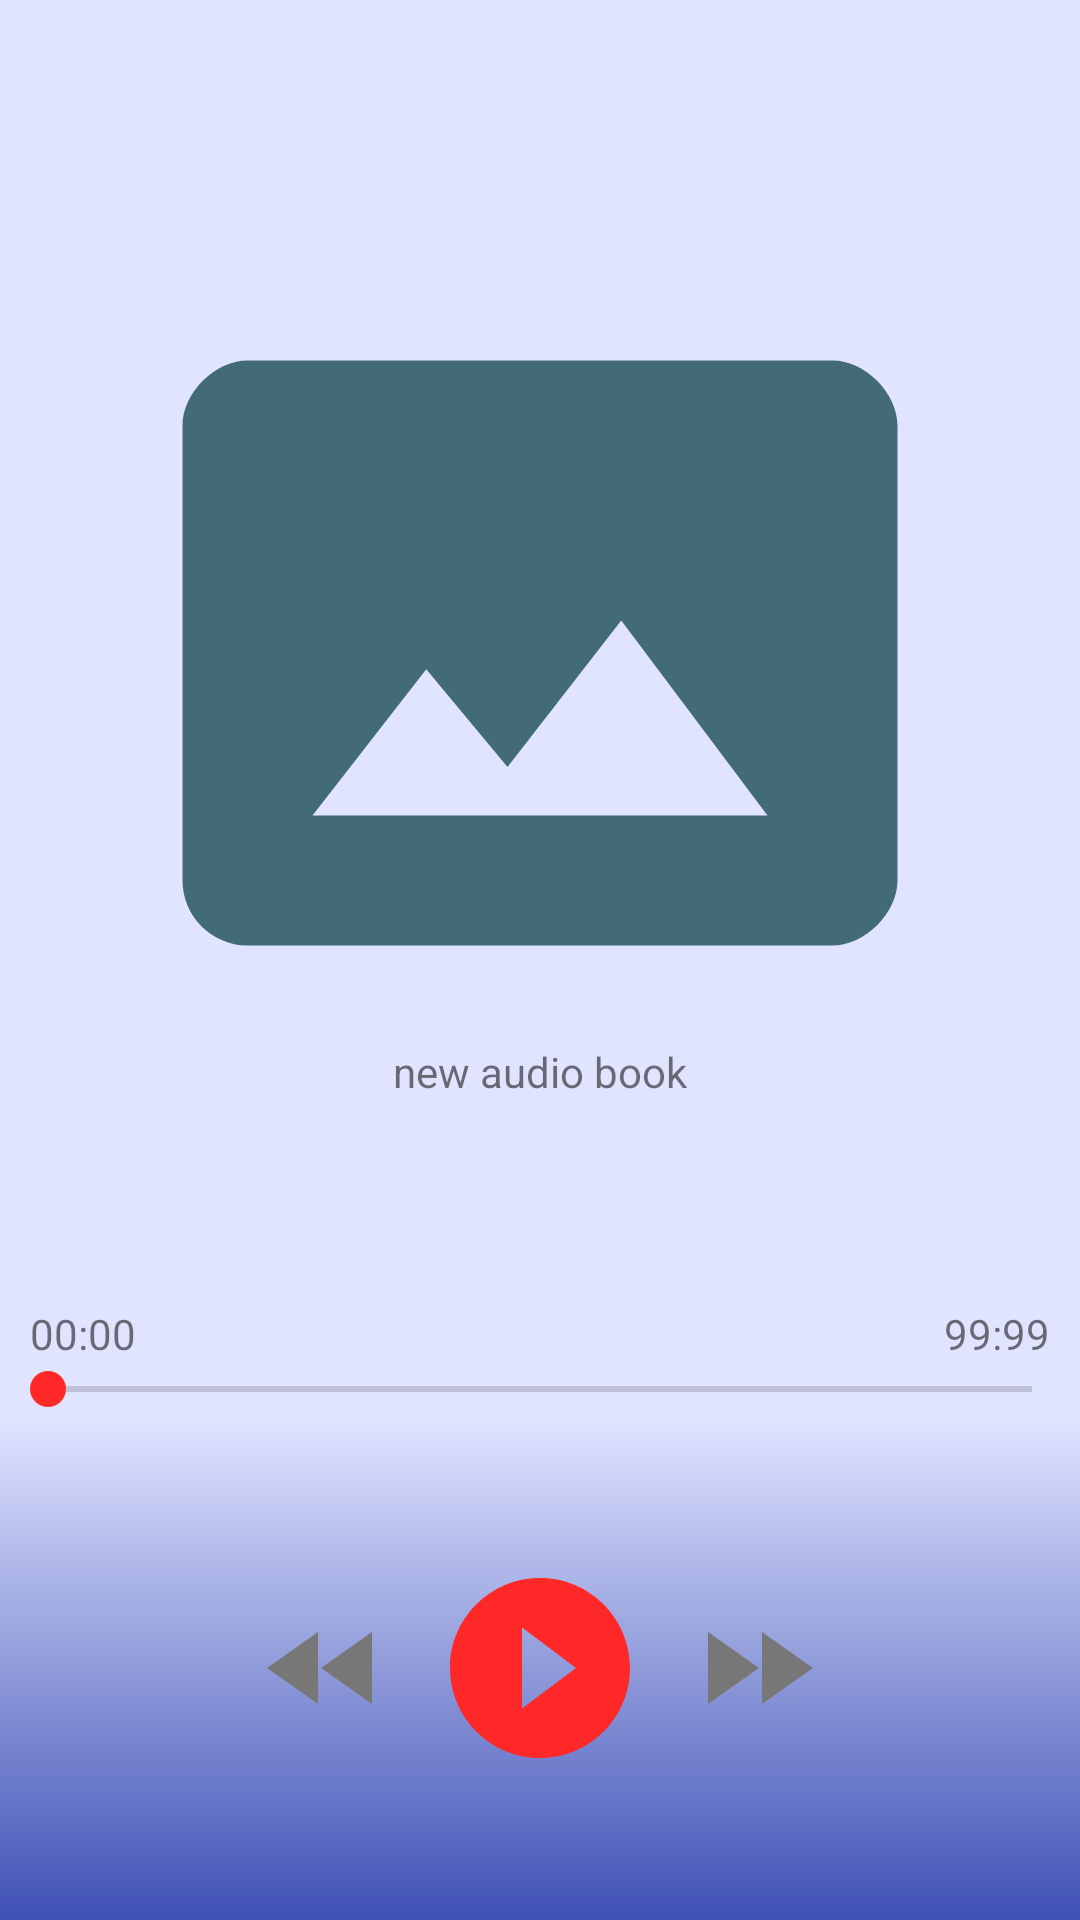

This screen was rendered from an Android layout file. Write that file and the resources it references.
<!-- AndroidManifest.xml: application theme AppTheme -->
<!-- res/layout/activity_media_player.xml -->
<?xml version="1.0" encoding="utf-8"?>
<android.support.constraint.ConstraintLayout xmlns:android="http://schemas.android.com/apk/res/android"
    xmlns:app="http://schemas.android.com/apk/res-auto"
    xmlns:tools="http://schemas.android.com/tools"
    android:layout_width="match_parent"
    android:layout_height="match_parent"
    android:background="@color/backColor">

    <ImageView
        android:id="@+id/book"
        android:layout_width="wrap_content"
        android:layout_height="wrap_content"
        app:layout_constraintBottom_toTopOf="@+id/full_time"
        app:layout_constraintEnd_toEndOf="parent"
        app:layout_constraintHorizontal_bias="0.5"
        app:layout_constraintStart_toStartOf="parent"
        app:layout_constraintTop_toTopOf="parent"
        app:srcCompat="@drawable/ic_photo_size_select_actual_black_24dp" />

    <TextView
        android:id="@+id/name"
        android:layout_width="wrap_content"
        android:layout_height="wrap_content"
        android:text="@string/name"
        app:layout_constraintEnd_toEndOf="parent"
        app:layout_constraintHorizontal_bias="0.5"
        app:layout_constraintStart_toStartOf="parent"
        app:layout_constraintTop_toBottomOf="@+id/book" />

    <TextView
        android:id="@+id/full_time"
        android:layout_width="wrap_content"
        android:layout_height="wrap_content"
        app:layout_constraintRight_toRightOf="parent"
        app:layout_constraintBottom_toTopOf="@id/seekBar"
        android:text="@string/full_time"
        android:paddingRight="10dp"/>

    <TextView
        android:id="@+id/current_time"
        android:layout_width="wrap_content"
        android:layout_height="wrap_content"
        app:layout_constraintLeft_toLeftOf="parent"
        app:layout_constraintBottom_toTopOf="@id/seekBar"
        android:text="@string/current_time"
        android:paddingLeft="10dp"/>

    <SeekBar
        android:id="@+id/seekBar"
        android:layout_width="match_parent"
        android:layout_height="wrap_content"
        android:background="@color/backColor"
        android:max="100"
        android:progress="0"
        app:layout_constraintBottom_toTopOf="@id/down_bar" />

    <LinearLayout
        android:id="@+id/down_bar"
        android:layout_width="match_parent"
        android:layout_height="wrap_content"
        android:background="@drawable/gradient"
        android:gravity="center_horizontal"
        android:paddingTop="48dp"
        android:paddingBottom="48dp"
        app:layout_constraintBottom_toBottomOf="parent">


        <ImageButton
            android:id="@+id/backButton"
            android:layout_width="72dp"
            android:layout_height="72dp"
            android:background="?android:selectableItemBackgroundBorderless"
            android:src="@drawable/ic_fast_rewind_black_24dp" />

        <ImageButton
            android:id="@+id/playButton"
            android:layout_width="72dp"
            android:layout_height="72dp"
            android:background="?android:selectableItemBackgroundBorderless"
            android:src="@drawable/ic_play_circle_filled_black_24dp" />


        <ImageButton
            android:id="@+id/nextButton"
            android:layout_width="72dp"
            android:layout_height="72dp"
            android:background="?android:selectableItemBackgroundBorderless"
            android:src="@drawable/ic_fast_forward_black_24dp" />

    </LinearLayout>

</android.support.constraint.ConstraintLayout>
<!-- resources referenced by this layout -->
<resources>
  <color name="backColor">#e0e4ff</color>
  <!-- drawable gradient (drawable) -->
  <?xml version="1.0" encoding="utf-8"?>
  <shape xmlns:android="http://schemas.android.com/apk/res/android"
      android:shape="rectangle">
      <gradient
          android:startColor="@color/colorPrimary"
          android:angle="90"
          android:endColor="@color/backColor"
          android:type="linear"/>
  </shape>
  <!-- drawable ic_fast_forward_black_24dp (drawable) -->
  <vector android:height="48dp" android:tint="@color/buttonColor"
      android:viewportHeight="24.0" android:viewportWidth="24.0"
      android:width="48dp" xmlns:android="http://schemas.android.com/apk/res/android">
      <path android:fillColor="#FF000000" android:pathData="M4,18l8.5,-6L4,6v12zM13,6v12l8.5,-6L13,6z"/>
  </vector>
  <!-- drawable ic_fast_rewind_black_24dp (drawable) -->
  <vector android:height="48dp" android:tint="@color/buttonColor"
      android:viewportHeight="24.0" android:viewportWidth="24.0"
      android:width="48dp" xmlns:android="http://schemas.android.com/apk/res/android">
      <path android:fillColor="#FF000000" android:pathData="M11,18L11,6l-8.5,6 8.5,6zM11.5,12l8.5,6L20,6l-8.5,6z"/>
  </vector>
  <!-- drawable ic_photo_size_select_actual_black_24dp (drawable) -->
  <vector xmlns:android="http://schemas.android.com/apk/res/android"
      android:width="260dp"
      android:height="260dp"
      android:tint="@color/bookColor"
      android:viewportWidth="24.0"
      android:viewportHeight="24.0">
      <path
          android:fillColor="#FF000000"
          android:pathData="M21,3H3C2,3 1,4 1,5v14c0,1.1 0.9,2 2,2h18c1,0 2,-1 2,-2V5c0,-1 -1,-2 -2,-2zM5,17l3.5,-4.5 2.5,3.01L14.5,11l4.5,6H5z" />
  </vector>
  <!-- drawable ic_play_circle_filled_black_24dp (drawable) -->
  <vector android:height="72dp" android:tint="@color/actButtonColor"
      android:viewportHeight="24.0" android:viewportWidth="24.0"
      android:width="72dp" xmlns:android="http://schemas.android.com/apk/res/android">
      <path android:fillColor="@color/actButtonColor" android:pathData="M12,2C6.48,2 2,6.48 2,12s4.48,10 10,10 10,-4.48 10,-10S17.52,2 12,2zM10,16.5v-9l6,4.5 -6,4.5z"/>
  </vector>
  <string name="current_time">00:00</string>
  <string name="full_time">99:99</string>
  <string name="name">new audio book</string>
  <style name="AppTheme" parent="Theme.AppCompat.Light.DarkActionBar">
          
          <item name="colorPrimary">@color/colorPrimary</item>
          <item name="colorPrimaryDark">@color/colorPrimaryDark</item>
          <item name="colorAccent">@color/colorAccent</item>
      </style>
  <color name="colorPrimary">#3f51b5</color>
  <color name="buttonColor">#777777</color>
  <color name="bookColor">#436A77</color>
  <color name="actButtonColor">#FF2828</color>
  <color name="colorPrimaryDark">#303F9F</color>
  <color name="colorAccent">#FF2828</color>
</resources>
